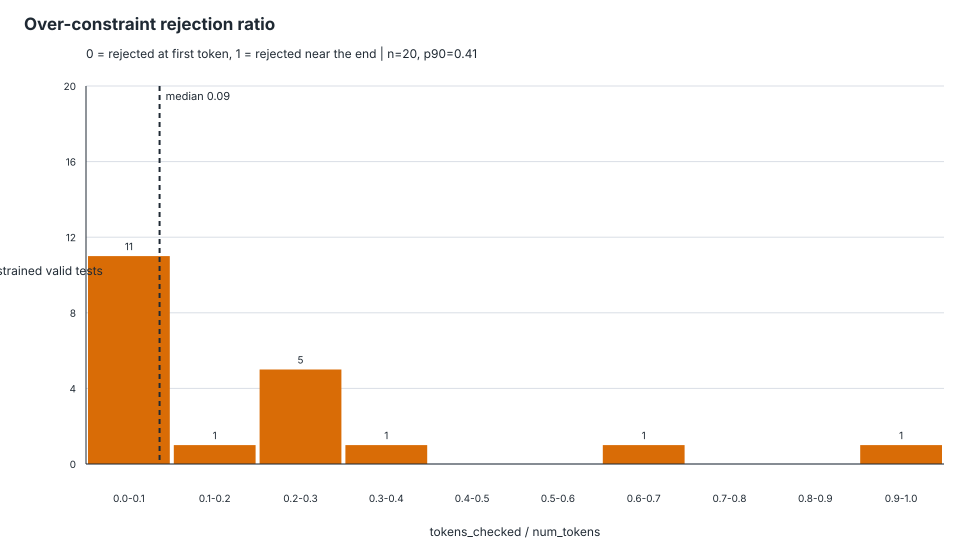

Values plotted in this chart, from the file beside it:
schema_id, test_id, tokens_checked, num_tokens, rejection_ratio, first_rejected_token_index
Github_ultra---o15627.json, Github_ultra---o15627.json::test_00000, 819, 2989, 0.274, 818
Github_ultra---o15627.json, Github_ultra---o15627.json::test_00001, 766, 2890, 0.2651, 765
Github_ultra---o358.json, Github_ultra---o358.json::test_00000, 25, 86, 0.2907, 24
Github_ultra---o358.json, Github_ultra---o358.json::test_00001, 25, 84, 0.2976, 24
Github_ultra---o359.json, Github_ultra---o359.json::test_00000, 32, 383, 0.08355, 31
Github_ultra---o360.json, Github_ultra---o360.json::test_00000, 65, 167, 0.3892, 64
Github_ultra---o360.json, Github_ultra---o360.json::test_00001, 252, 408, 0.6176, 251
Github_ultra---o40388.json, Github_ultra---o40388.json::test_00000, 1080, 1097, 0.9845, 1079
Github_ultra---o44225.json, Github_ultra---o44225.json::test_00000, 65, 739, 0.08796, 64
Github_ultra---o44225.json, Github_ultra---o44225.json::test_00001, 65, 2048, 0.03174, 64
Github_ultra---o58926.json, Github_ultra---o58926.json::test_00000, 31, 2195, 0.01412, 30
Github_ultra---o60252.json, Github_ultra---o60252.json::test_00000, 16, 156, 0.1026, 15
Github_ultra---o61647.json, Github_ultra---o61647.json::test_00000, 6, 757, 0.007926, 5
Github_ultra---o61647.json, Github_ultra---o61647.json::test_00005, 186, 760, 0.2447, 185
Github_ultra---o68588.json, Github_ultra---o68588.json::test_00000, 2, 1733, 0.001154, 1
Github_ultra---o68588.json, Github_ultra---o68588.json::test_00001, 2, 1758, 0.001138, 1
Github_ultra---o79009.json, Github_ultra---o79009.json::test_00000, 2, 563, 0.003552, 1
Github_ultra---o79009.json, Github_ultra---o79009.json::test_00001, 2, 505, 0.00396, 1
Github_ultra---o83390.json, Github_ultra---o83390.json::test_00000, 59, 887, 0.06652, 58
Github_ultra---o83390.json, Github_ultra---o83390.json::test_00001, 59, 883, 0.06682, 58
